Labelled photos from "images", an image-classification folder in shabazpatel/wbc-classification. The possible labels are: eosinophil, lymphocyte, monocyte, neutrophil.

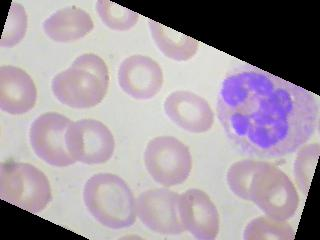
Label: neutrophil

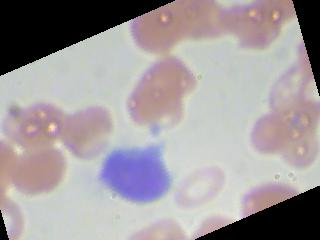
Label: lymphocyte

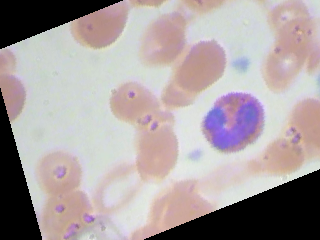
Label: eosinophil

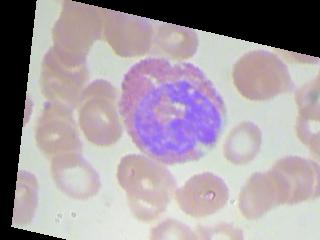
Label: eosinophil

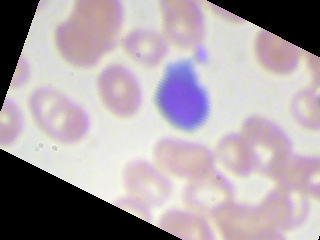
Label: lymphocyte

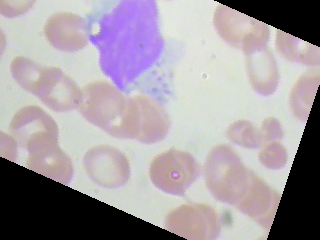
Label: monocyte
